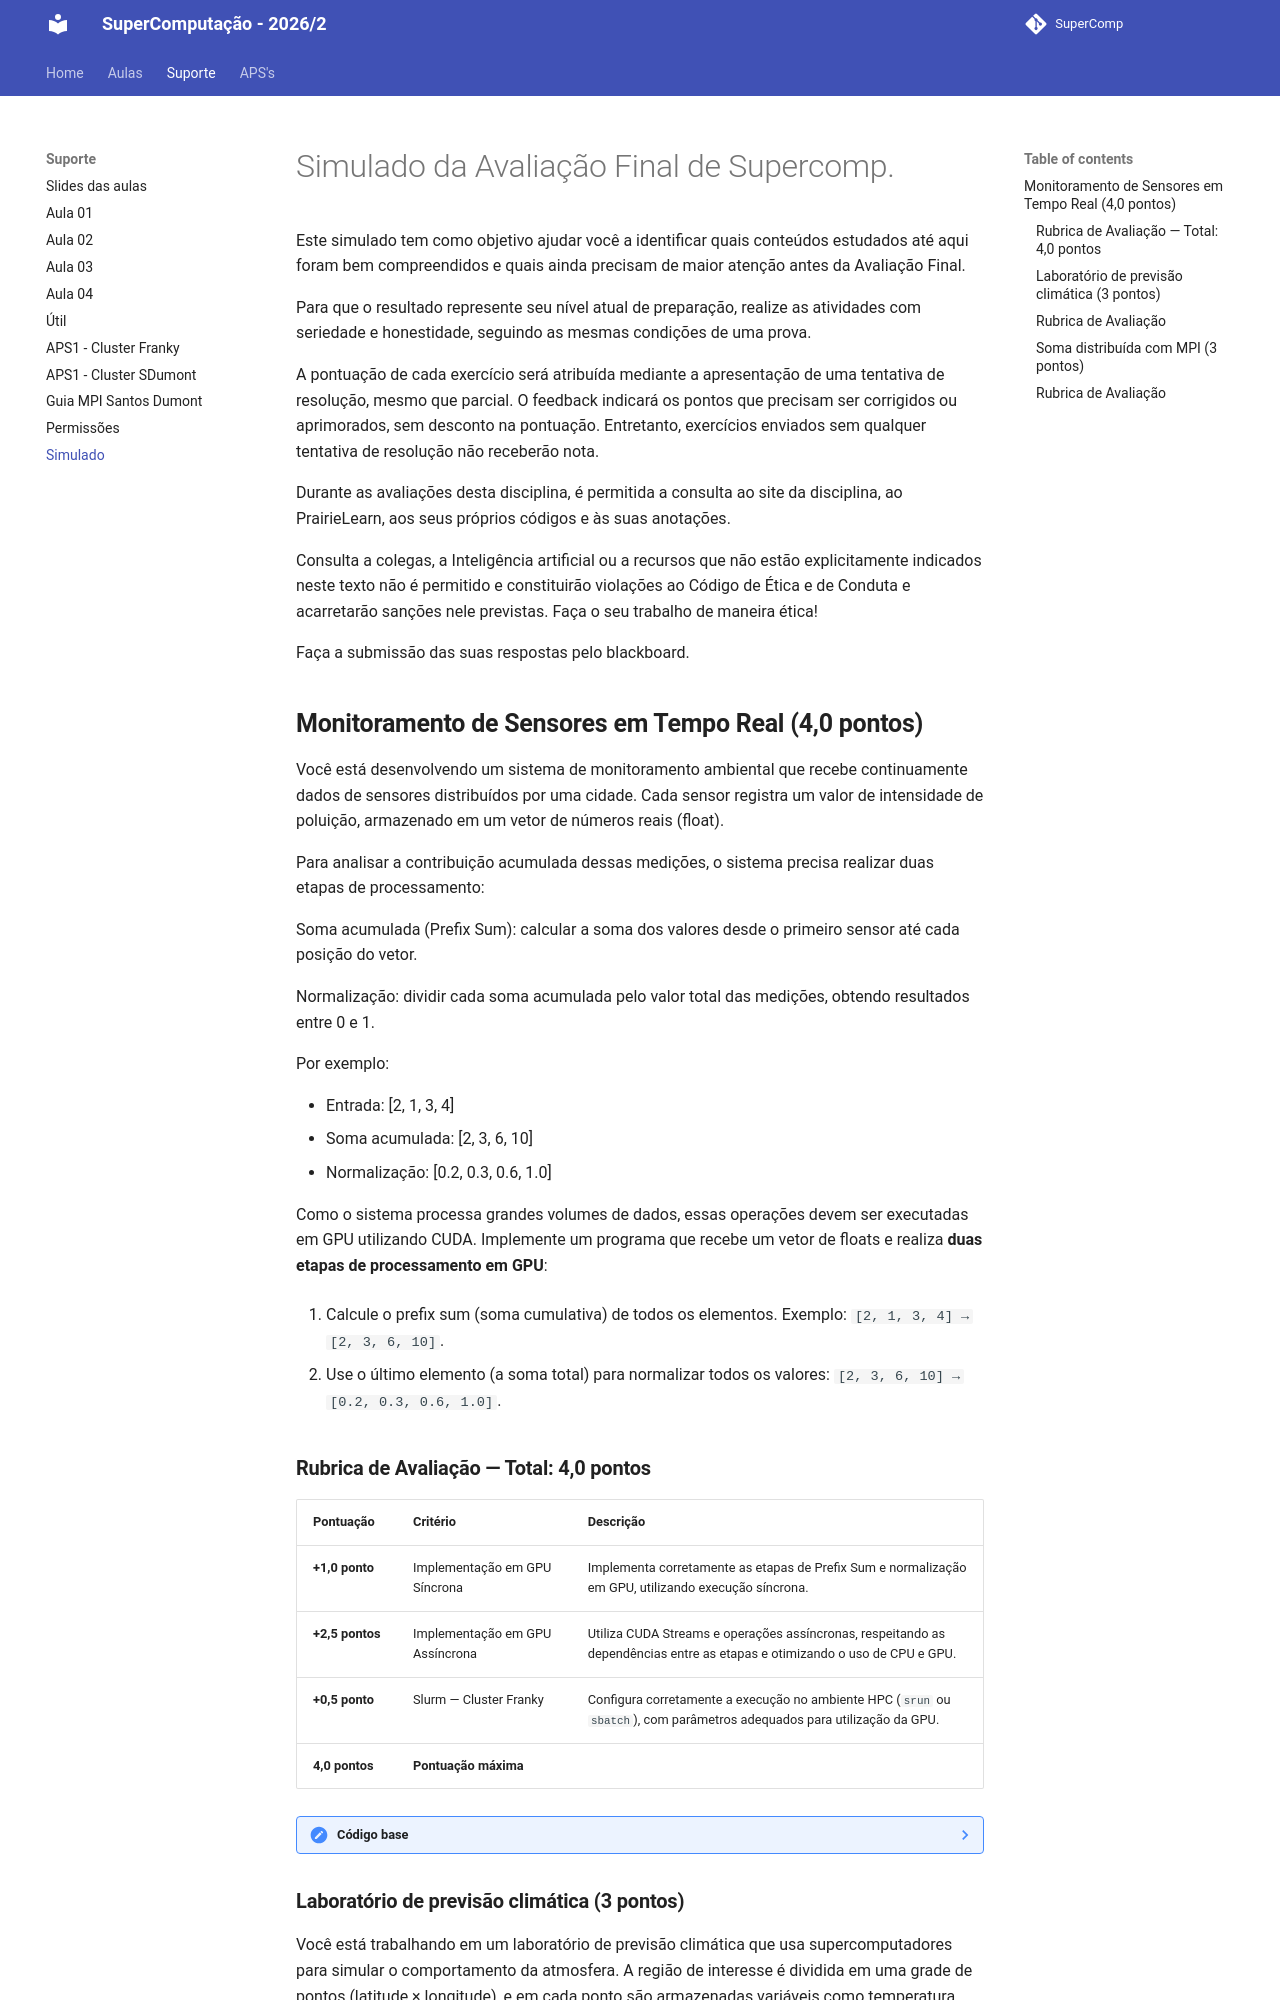

repository: Insper/supercomp · page: Exercicios/cuda/simulado/index.html · generator: mkdocs



# Simulado da Avaliação Final de Supercomp.

Este simulado tem como objetivo ajudar você a identificar quais conteúdos estudados até aqui foram bem compreendidos e quais ainda precisam de maior atenção antes da Avaliação Final.


Para que o resultado represente seu nível atual de preparação, realize as atividades com seriedade e honestidade, seguindo as mesmas condições de uma prova.


A pontuação de cada exercício será atribuída mediante a apresentação de uma tentativa de resolução, mesmo que parcial. O feedback indicará os pontos que precisam ser corrigidos ou aprimorados, sem desconto na pontuação. Entretanto, exercícios enviados sem qualquer tentativa de resolução não receberão nota.


Durante as avaliações desta disciplina, é permitida a consulta ao site da disciplina, ao PrairieLearn, aos seus próprios códigos e às suas anotações.


Consulta a colegas, a Inteligência artificial ou a recursos que não estão explicitamente indicados neste texto não é permitido e constituirão violações ao Código de Ética e de Conduta e acarretarão sanções nele previstas. Faça o seu trabalho de maneira ética!

Faça a submissão das suas respostas pelo blackboard.

## **Monitoramento de Sensores em Tempo Real (4,0 pontos)**

Você está desenvolvendo um sistema de monitoramento ambiental que recebe continuamente dados de sensores distribuídos por uma cidade. Cada sensor registra um valor de intensidade de poluição, armazenado em um vetor de números reais (float).

Para analisar a contribuição acumulada dessas medições, o sistema precisa realizar duas etapas de processamento:

Soma acumulada (Prefix Sum): calcular a soma dos valores desde o primeiro sensor até cada posição do vetor.

Normalização: dividir cada soma acumulada pelo valor total das medições, obtendo resultados entre 0 e 1.

Por exemplo:

* Entrada:        [2, 1, 3, 4]
* Soma acumulada: [2, 3, 6, 10]
* Normalização:   [0.2, 0.3, 0.6, 1.0]

Como o sistema processa grandes volumes de dados, essas operações devem ser executadas em GPU utilizando CUDA.
Implemente um programa que recebe um vetor de floats e realiza **duas etapas de processamento em GPU**:

1. Calcule o prefix sum (soma cumulativa) de todos os elementos.
   Exemplo: `[2, 1, 3, 4] → [2, 3, 6, 10]`.

2. Use o último elemento (a soma total) para normalizar todos os valores:
   `[2, 3, 6, 10] → [0.2, 0.3, 0.6, 1.0]`.



### **Rubrica de Avaliação — Total: 4,0 pontos**

| Pontuação      | Critério                        | Descrição                                                                                                                  |
| -------------- | ------------------------------- | -------------------------------------------------------------------------------------------------------------------------- |
| **+1,0 ponto**  | Implementação em GPU Síncrona   | Implementa corretamente as etapas de Prefix Sum e normalização em GPU, utilizando execução síncrona.                       |
| **+2,5 pontos** | Implementação em GPU Assíncrona | Utiliza CUDA Streams e operações assíncronas, respeitando as dependências entre as etapas e otimizando o uso de CPU e GPU. |
| **+0,5 ponto** | Slurm — Cluster Franky          | Configura corretamente a execução no ambiente HPC (`srun` ou `sbatch`), com parâmetros adequados para utilização da GPU.   |
| **4,0 pontos** | **Pontuação máxima**            |                                                                                                                            |


??? Note "Código base"
    ```cpp
    #include <iostream>
    #include <vector>
    #include <chrono>

    int main() {
        const size_t N = 87654;
        std::vector<float> v(N);
        std::vector<float> prefix(N);

        auto inicio = std::chrono::high_resolution_clock::now();

        // Gera o vetor
        for (size_t i = 0; i < N; ++i)
            v[i] = static_cast<float>((i + 1) * 2);

        // prefix sum
        prefix[0] = v[0];
        for (size_t i = 1; i < N; ++i)
            prefix[i] = prefix[i - 1] + v[i];

        // Normalização
        float total = prefix.back();  // soma total
        for (size_t i = 0; i < N; ++i)
            prefix[i] /= total;

        auto fim = std::chrono::high_resolution_clock::now();
        double tempo = std::chrono::duration<double, std::milli>(fim - inicio).count();

        // RESULTADOS
        std::cout << "\nÚltimos 10 valores do prefix sum:\n[ ";
        for (size_t i = N - 10; i < N; ++i)
            std::cout << prefix[i] * total << " ";
        std::cout << "]\n";

        std::cout << "Últimos 10 valores normalizados:\n[ ";
        for (size_t i = N - 10; i < N; ++i)
            std::cout << prefix[i] << " ";
        std::cout << "]\n";

        std::cout << "\nTempo CPU: " << tempo << " ms\n";
    }
    ```
        

### **Laboratório de previsão climática (3 pontos)**

Você está trabalhando em um laboratório de previsão climática que usa supercomputadores para simular o comportamento da atmosfera.
A região de interesse é dividida em uma grade de pontos (latitude × longitude), e em cada ponto são armazenadas variáveis como temperatura, pressão e umidade.

Para prever o clima nas próximas horas, é preciso aplicar um modelo matemático que combina essas variáveis em cada ponto da grade. Essa combinação pode ser representada como a **multiplicação de matrizes**:

* A matriz **A** contém os valores medidos nos sensores (temperatura, pressão, umidade).
* A matriz **B** representa os coeficientes do modelo físico (como cada variável influencia a previsão).
* A matriz **C = A × B** contém os novos valores ajustados, que alimentam os próximos passos da simulação.

Por serem matrizes muito grandes (milhares de linhas e colunas), não é viável calcular tudo de forma sequencial. Otimize o código para que seja possível realizar essa computação de forma paralela em GPU. 

Sem nenhuma otimização o código gera esse resultado, se executado no Cluster Franky:

```bash
N = 2048
Tempo: 71.6775 s
Para validação dos dados:
Primeiro elemento da matriz C[0][0] = 2170.03
Elemento do meio da matriz C[N/2][N/2] = 2190.39
Ultimo elemento da matriz C[N-1][N-1] = 2218.17
```
